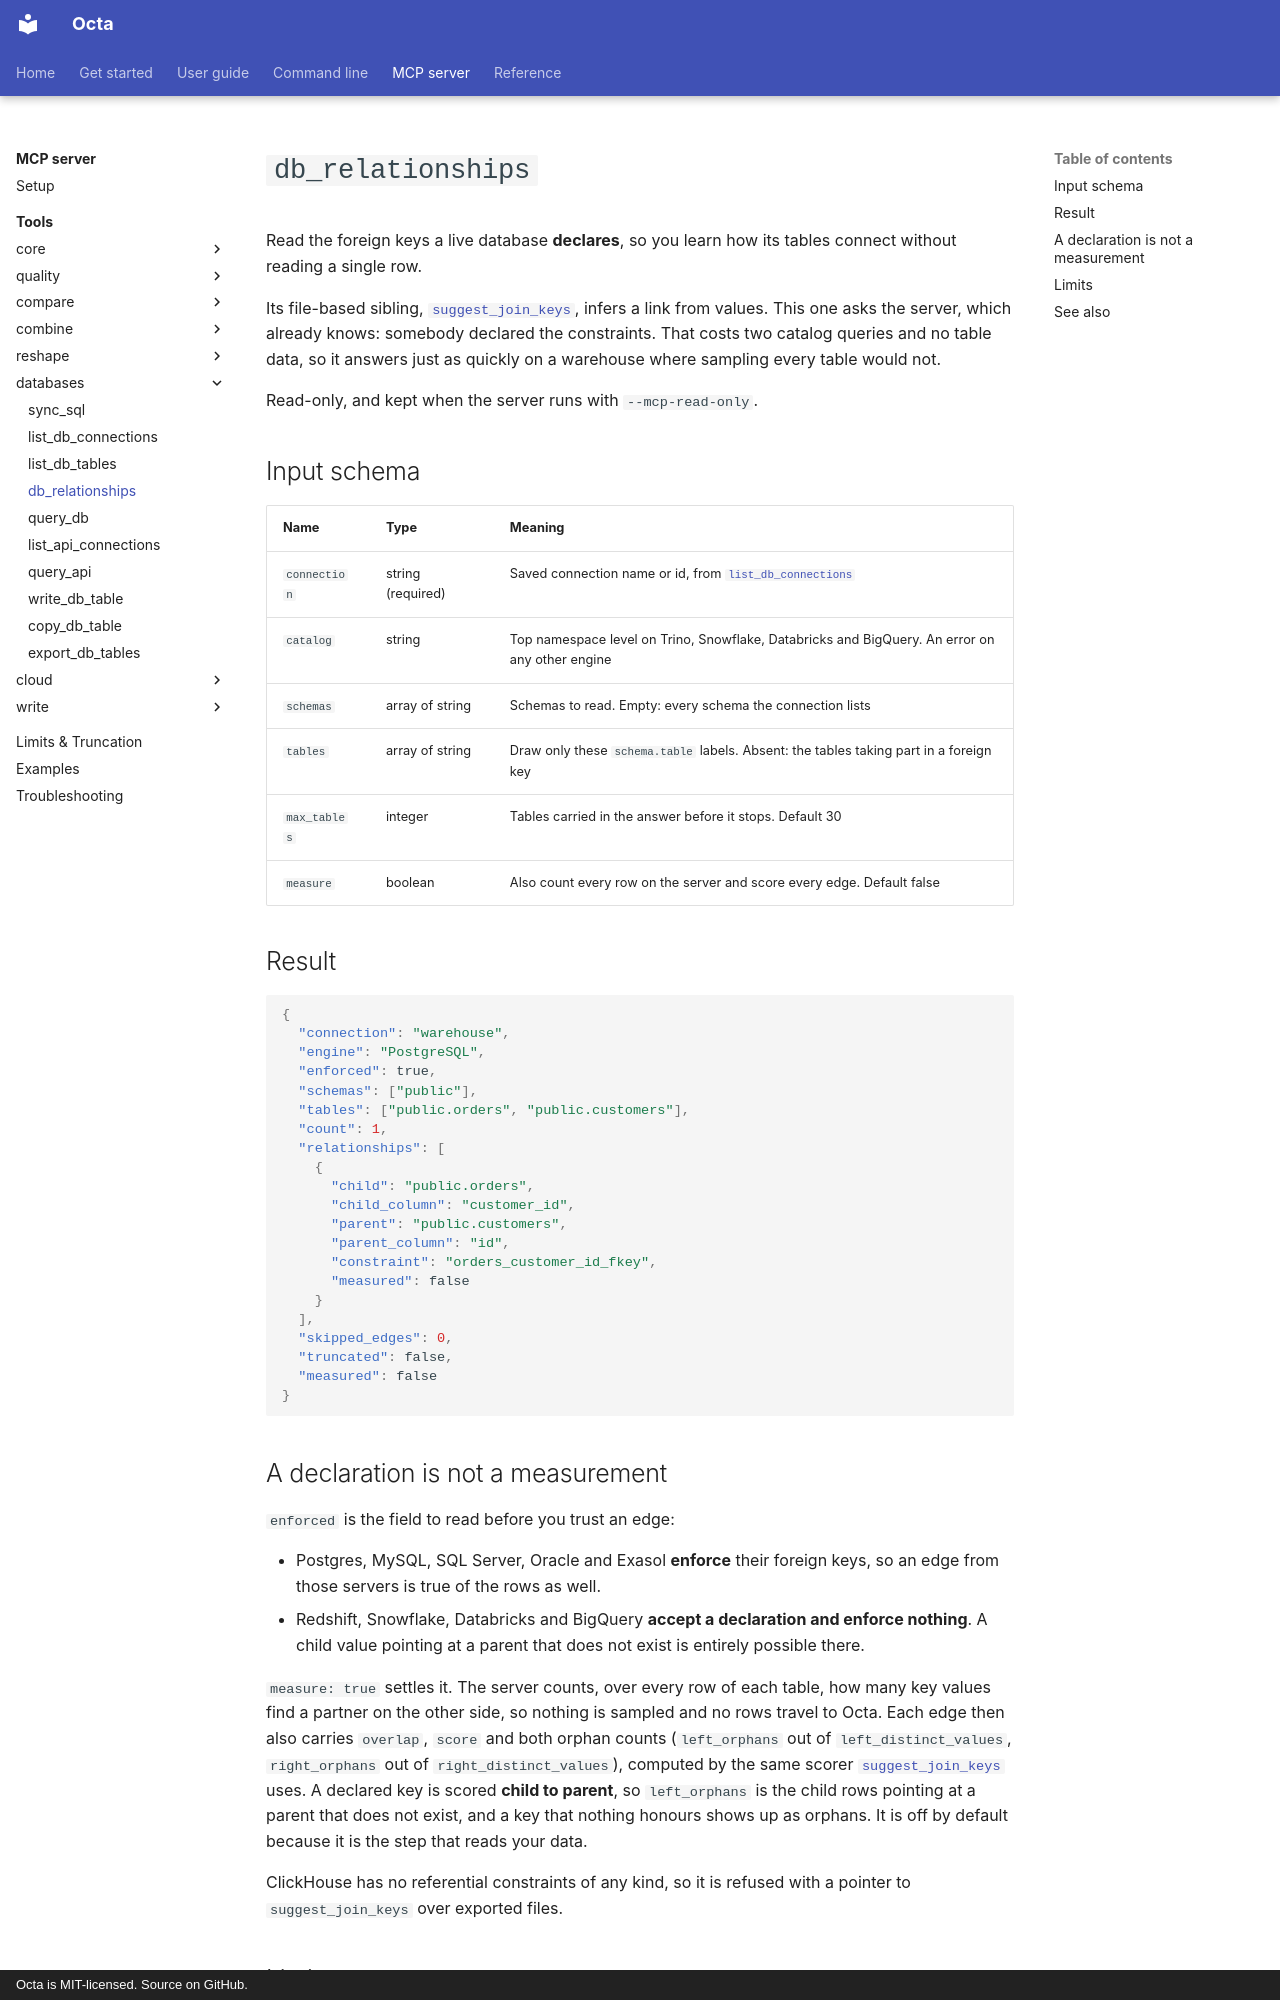

repository: thorstenfoltz/octa · page: mcp/tools/db_relationships/index.html · generator: mkdocs · copyright: Octa is MIT-licensed. Source on GitHub.

# `db_relationships`

Read the foreign keys a live database **declares**, so you learn how its
tables connect without reading a single row.

Its file-based sibling, [`suggest_join_keys`](suggest_join_keys.md),
infers a link from values. This one asks the server, which already
knows: somebody declared the constraints. That costs two catalog queries
and no table data, so it answers just as quickly on a warehouse where
sampling every table would not.

Read-only, and kept when the server runs with `--mcp-read-only`.

## Input schema

| Name         | Type              | Meaning                                                                                        |
|--------------|-------------------|------------------------------------------------------------------------------------------------|
| `connection` | string (required) | Saved connection name or id, from [`list_db_connections`](list_db_connections.md)              |
| `catalog`    | string            | Top namespace level on Trino, Snowflake, Databricks and BigQuery. An error on any other engine |
| `schemas`    | array of string   | Schemas to read. Empty: every schema the connection lists                                      |
| `tables`     | array of string   | Draw only these `schema.table` labels. Absent: the tables taking part in a foreign key         |
| `max_tables` | integer           | Tables carried in the answer before it stops. Default 30                                       |
| `measure`    | boolean           | Also count every row on the server and score every edge. Default false                         |

## Result

```json
{
  "connection": "warehouse",
  "engine": "PostgreSQL",
  "enforced": true,
  "schemas": ["public"],
  "tables": ["public.orders", "public.customers"],
  "count": 1,
  "relationships": [
    {
      "child": "public.orders",
      "child_column": "customer_id",
      "parent": "public.customers",
      "parent_column": "id",
      "constraint": "orders_customer_id_fkey",
      "measured": false
    }
  ],
  "skipped_edges": 0,
  "truncated": false,
  "measured": false
}
```
